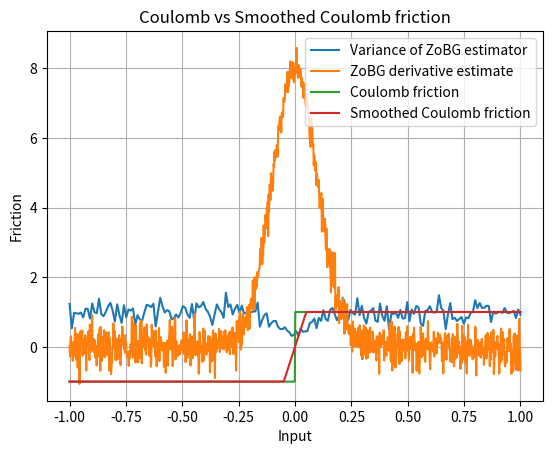

Reproduce this figure in Python.
import numpy as np
import matplotlib.pyplot as plt


def coulomb_friction(x):
    return -1 if x < 0 else 1


def smoothed_coulomb_friction(x, t):
    assert t > 0
    return -1 if x < -t / 2 else 1 if x > t / 2 else 2 * x / t


def visualize_coulomb(t):
    x = np.linspace(-1, 1, 1000)
    y1 = np.array([coulomb_friction(l) for l in x])
    y2 = np.array([smoothed_coulomb_friction(l, t) for l in x])

    plt.plot(x, y1, label="Coulomb friction")
    plt.plot(x, y2, label="Smoothed Coulomb friction")

    plt.legend()
    plt.xlabel("Input")
    plt.ylabel("Friction")
    plt.title("Coulomb vs Smoothed Coulomb friction")
    plt.grid(True)
    plt.show()


def gaussian_sampler_factory(sigma, d):
    def sampler(M, rng):
        return rng.normal(loc=0.0, scale=sigma, size=(M, d))

    return sampler


def gaussian_grad_logp_factory(sigma):
    def grad_log_p(omegas):
        return -omegas / (sigma**2)

    return grad_log_p


def zo_gradient(f, x, sample_omega, grad_log_p, M=1000, rng=None):
    if rng is None:
        rng = np.random.default_rng()

    x = np.array([x], dtype=float)  # ensure np array
    omegas = sample_omega(M, rng)  # (M, d)
    xs = x + omegas  # broadcast

    f_vals = np.array([f(float(xi)) for xi in xs])  # list → float
    glp = grad_log_p(omegas)

    integrand = -(f_vals[:, None] * glp)
    return integrand.mean(axis=0).squeeze()  # return scalar if d=1


def visualize_coulomb_derivatives(t):
    sigma = t
    x = np.linspace(-1, 1, 1000)
    sampler = gaussian_sampler_factory(sigma, 1)
    grad_log_p = gaussian_grad_logp_factory(sigma)

    y = np.array([zo_gradient(coulomb_friction, l, sampler, grad_log_p) for l in x])

    plt.plot(x, y, label="ZoBG derivative estimate")
    plt.legend()
    plt.grid(True)
    plt.show()


def visualize_estimator_variance(t, M=500, K=50):
    sigma = t
    x = np.linspace(-1, 1, 200)
    sampler = gaussian_sampler_factory(sigma, 1)
    grad_log_p = gaussian_grad_logp_factory(sigma)

    variances = []

    for l in x:
        estimates = []
        for _ in range(K):
            est = zo_gradient(coulomb_friction, l, sampler, grad_log_p, M=M)
            estimates.append(est)
        variances.append(np.var(estimates, ddof=1))

    plt.plot(x, variances, label="Variance of ZoBG estimator")
    plt.xlabel("Input")
    plt.ylabel("Variance")
    plt.title(f"Estimator variance (M={M}, K={K}, sigma={sigma})")
    plt.grid(True)
    plt.legend()
    plt.show()


# Run tests
visualize_estimator_variance(0.1, M=100)
visualize_coulomb_derivatives(0.1)
visualize_coulomb(0.1)
